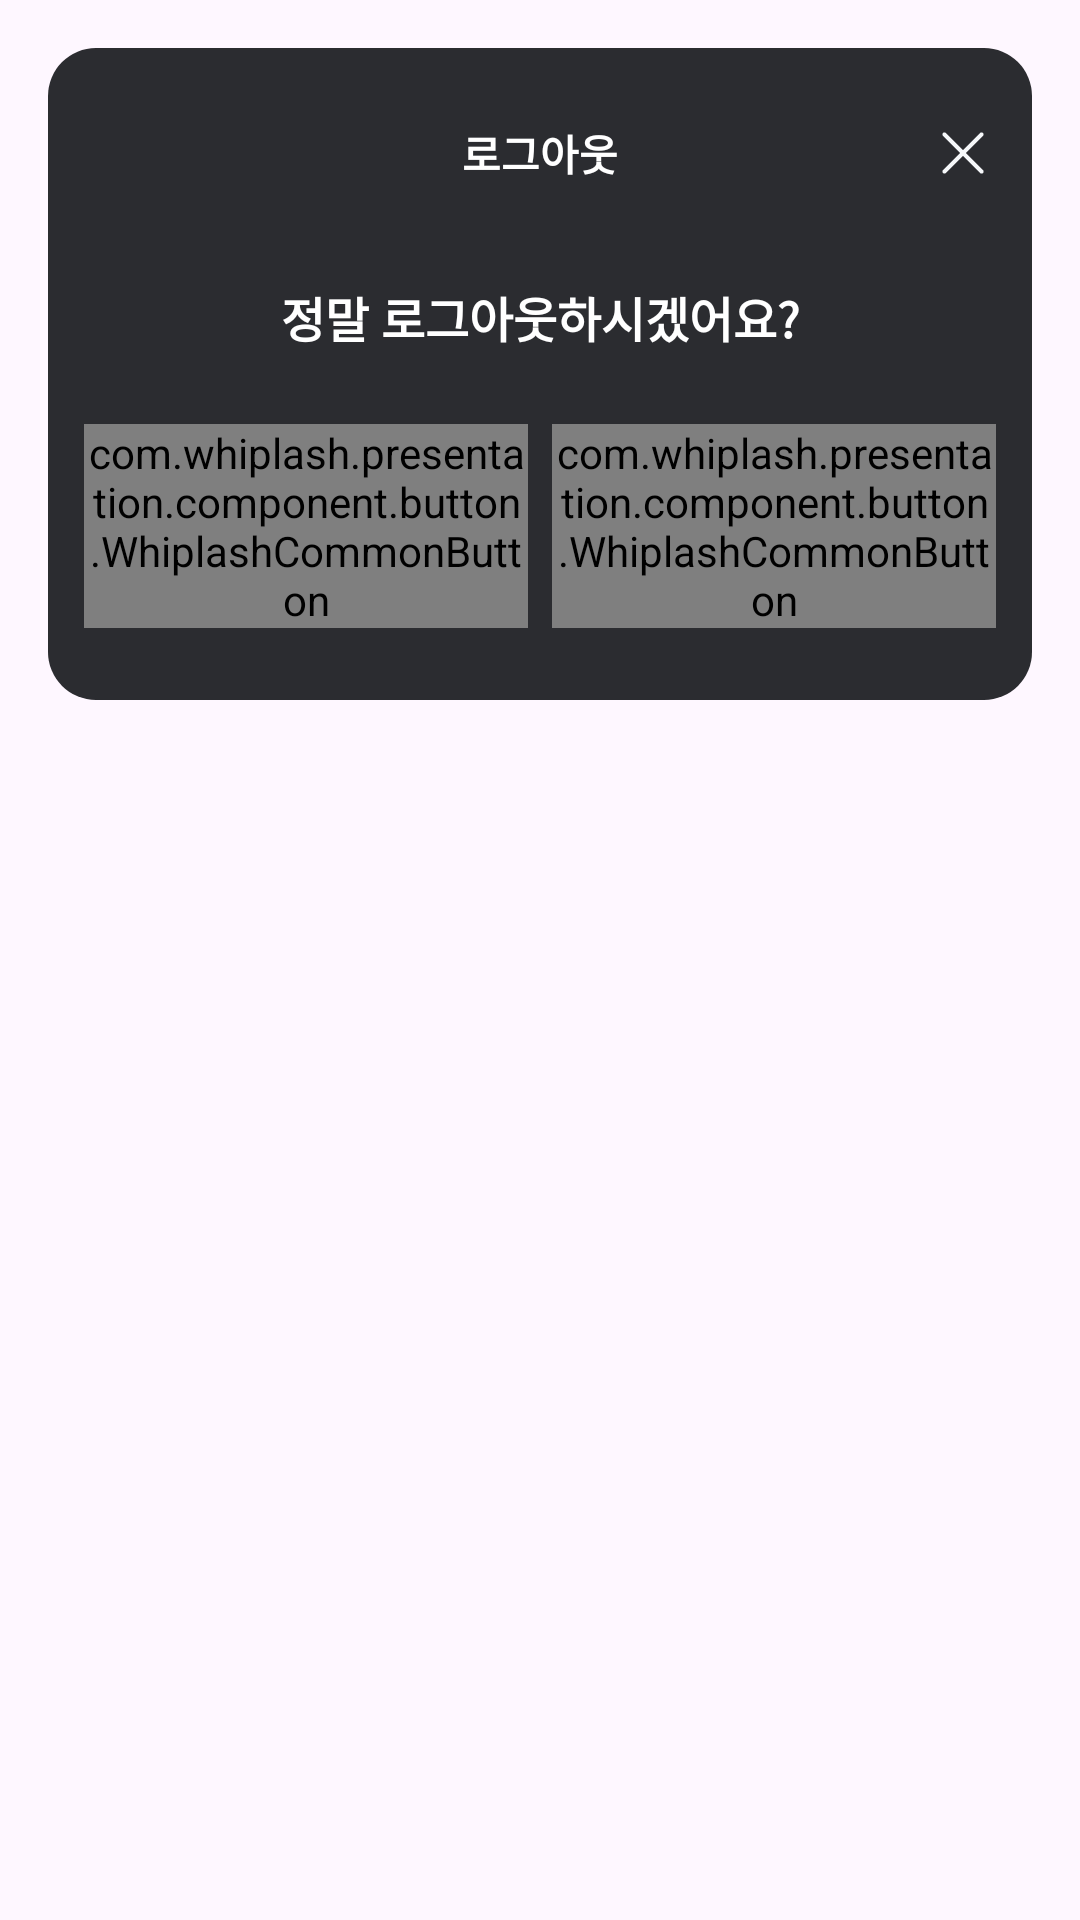

Android layout source for this screen:
<!-- AndroidManifest.xml: application theme Theme.Akuma -->
<!-- res/layout/layout_logout_popup.xml -->
<?xml version="1.0" encoding="utf-8"?>
<androidx.constraintlayout.widget.ConstraintLayout xmlns:android="http://schemas.android.com/apk/res/android"
    xmlns:app="http://schemas.android.com/apk/res-auto"
    xmlns:tools="http://schemas.android.com/tools"
    android:layout_width="match_parent"
    android:layout_height="wrap_content">

    <androidx.constraintlayout.widget.ConstraintLayout
        android:layout_width="match_parent"
        android:layout_height="wrap_content"
        android:layout_margin="16dp"
        android:background="@drawable/bg_popup_border_16_radius"
        android:paddingHorizontal="12dp"
        android:paddingVertical="24dp"
        app:layout_constraintEnd_toEndOf="parent"
        app:layout_constraintStart_toStartOf="parent"
        app:layout_constraintTop_toTopOf="parent">

        <TextView
            android:id="@+id/tvLogoutPopupTitle"
            style="@style/subtitle6_b_14"
            android:layout_width="wrap_content"
            android:layout_height="wrap_content"
            android:gravity="center"
            android:minHeight="22dp"
            android:text="@string/logout_popup_title"
            android:textColor="@color/white"
            app:layout_constraintEnd_toEndOf="parent"
            app:layout_constraintStart_toStartOf="parent"
            app:layout_constraintTop_toTopOf="parent" />

        <ImageView
            android:id="@+id/ivLogoutPopupDismiss"
            android:layout_width="wrap_content"
            android:layout_height="wrap_content"
            android:src="@drawable/ic_dismiss_black_22"
            app:layout_constraintBottom_toBottomOf="@+id/tvLogoutPopupTitle"
            app:layout_constraintEnd_toEndOf="parent"
            app:layout_constraintTop_toTopOf="@+id/tvLogoutPopupTitle" />

        <TextView
            android:id="@+id/tvDisableAlarmContent"
            style="@style/subtitle5_b_16"
            android:layout_width="wrap_content"
            android:layout_height="wrap_content"
            android:layout_marginTop="32dp"
            android:gravity="center"
            android:text="@string/logout_popup_content"
            android:textColor="@color/white"
            app:layout_constraintEnd_toEndOf="parent"
            app:layout_constraintStart_toStartOf="parent"
            app:layout_constraintTop_toBottomOf="@+id/tvLogoutPopupTitle" />

        <LinearLayout
            android:layout_width="match_parent"
            android:layout_height="wrap_content"
            android:layout_marginTop="24dp"
            android:orientation="horizontal"
            app:layout_constraintBottom_toBottomOf="parent"
            app:layout_constraintEnd_toEndOf="parent"
            app:layout_constraintStart_toStartOf="parent"
            app:layout_constraintTop_toBottomOf="@+id/tvDisableAlarmContent">

            <com.whiplash.presentation.component.button.WhiplashCommonButton
                android:id="@+id/btnCancelLogout"
                android:layout_width="0dp"
                android:layout_height="wrap_content"
                android:layout_marginEnd="4dp"
                android:layout_weight="1"
                app:borderColor="@color/grey_700"
                app:borderWidth="@dimen/dp_1"
                app:buttonBackgroundColor="@color/grey_800"
                app:buttonText="@string/cancel_string"
                app:buttonTextColor="@color/white" />

            <com.whiplash.presentation.component.button.WhiplashCommonButton
                android:id="@+id/btnLogout"
                android:layout_width="0dp"
                android:layout_height="wrap_content"
                android:layout_marginStart="4dp"
                android:layout_weight="1"
                app:buttonBackgroundColor="@color/white"
                app:buttonText="@string/logout_popup_title"
                app:buttonTextColor="@color/grey_900" />

        </LinearLayout>

    </androidx.constraintlayout.widget.ConstraintLayout>

</androidx.constraintlayout.widget.ConstraintLayout>
<!-- resources referenced by this layout -->
<resources>
  <color name="grey_700">#333338</color>
  <color name="grey_800">#2B2C30</color>
  <color name="grey_900">#1A1B1E</color>
  <color name="white">#FFFFFF</color>
  <dimen name="dp_1">1dp</dimen>
  <!-- drawable bg_popup_border_16_radius (drawable) -->
  <?xml version="1.0" encoding="utf-8"?>
  <shape xmlns:android="http://schemas.android.com/apk/res/android">
      <solid android:color="@color/grey_800" />
      <corners android:radius="16dp" />
  </shape>
  <!-- drawable ic_dismiss_black_22 (drawable) -->
  <vector xmlns:android="http://schemas.android.com/apk/res/android"
      android:width="22dp"
      android:height="22dp"
      android:viewportWidth="22"
      android:viewportHeight="22">
    <path
        android:pathData="M17.674,16.701C17.738,16.765 17.788,16.841 17.823,16.924C17.858,17.008 17.875,17.097 17.875,17.188C17.875,17.278 17.858,17.367 17.823,17.451C17.788,17.534 17.738,17.61 17.674,17.674C17.61,17.738 17.534,17.788 17.451,17.823C17.367,17.858 17.278,17.875 17.187,17.875C17.097,17.875 17.008,17.858 16.924,17.823C16.841,17.788 16.765,17.738 16.701,17.674L11,11.972L5.299,17.674C5.17,17.803 4.995,17.875 4.812,17.875C4.63,17.875 4.455,17.803 4.326,17.674C4.197,17.545 4.125,17.37 4.125,17.188C4.125,17.005 4.197,16.83 4.326,16.701L10.028,11L4.326,5.299C4.197,5.17 4.125,4.995 4.125,4.813C4.125,4.63 4.197,4.455 4.326,4.326C4.455,4.197 4.63,4.125 4.812,4.125C4.995,4.125 5.17,4.197 5.299,4.326L11,10.028L16.701,4.326C16.83,4.197 17.005,4.125 17.187,4.125C17.37,4.125 17.545,4.197 17.674,4.326C17.803,4.455 17.875,4.63 17.875,4.813C17.875,4.995 17.803,5.17 17.674,5.299L11.972,11L17.674,16.701Z"
        android:fillColor="#F6F8FA"/>
  </vector>
  <string name="cancel_string">취소</string>
  <string name="logout_popup_content">정말 로그아웃하시겠어요?</string>
  <string name="logout_popup_title">로그아웃</string>
  <style name="subtitle5_b_16" parent="TextAppearance.Material3.TitleMedium">
          <item name="android:textSize">16dp</item>
          <item name="android:textStyle">bold</item>
          <item name="android:lineSpacingMultiplier">1.5</item>
          <item name="android:letterSpacing">0</item>
          <item name="fontFamily">@font/pretendard_bold</item>
      </style>
  <style name="subtitle6_b_14" parent="TextAppearance.Material3.TitleSmall">
          <item name="android:textSize">14dp</item>
          <item name="android:textStyle">bold</item>
          <item name="android:lineSpacingMultiplier">1.5</item>
          <item name="android:letterSpacing">0</item>
          <item name="fontFamily">@font/pretendard_bold</item>
      </style>
  <style name="Theme.Akuma" parent="Base.Theme.Akuma" />
  <style name="Base.Theme.Akuma" parent="Theme.Material3.DayNight.NoActionBar">
          
          
      </style>
</resources>
